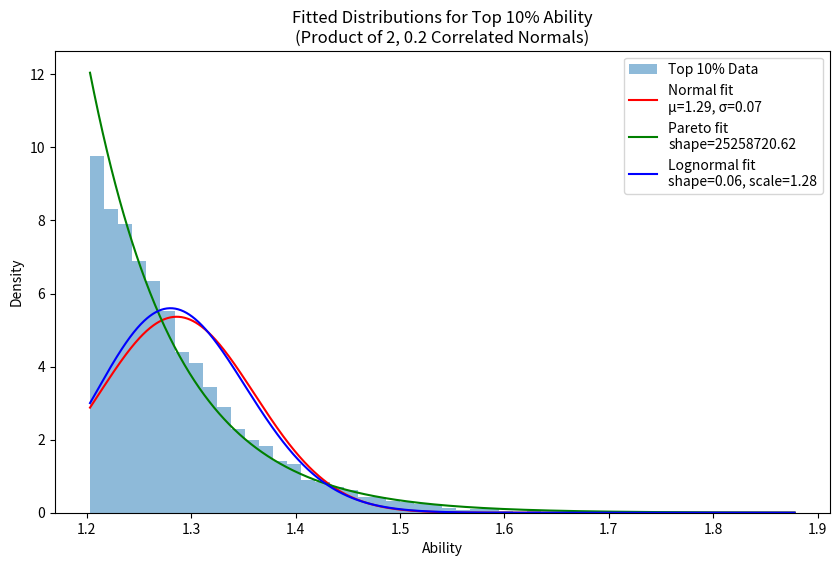
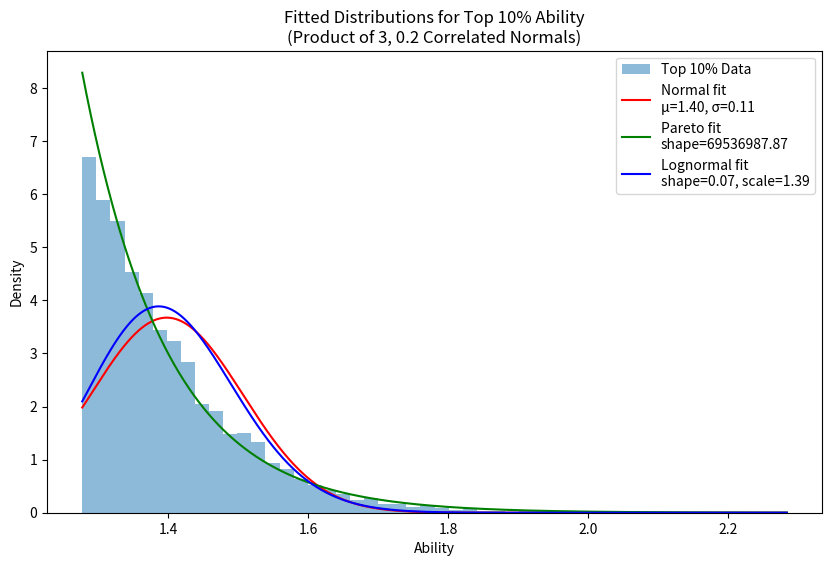
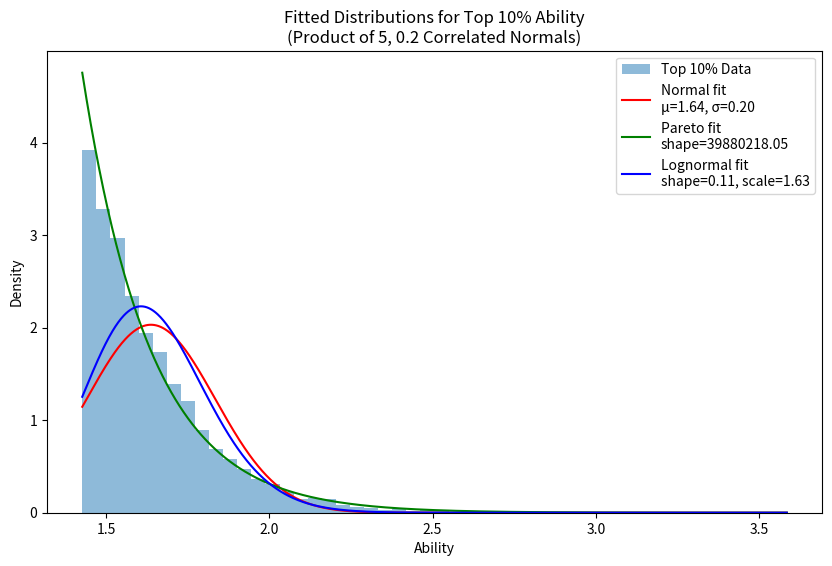
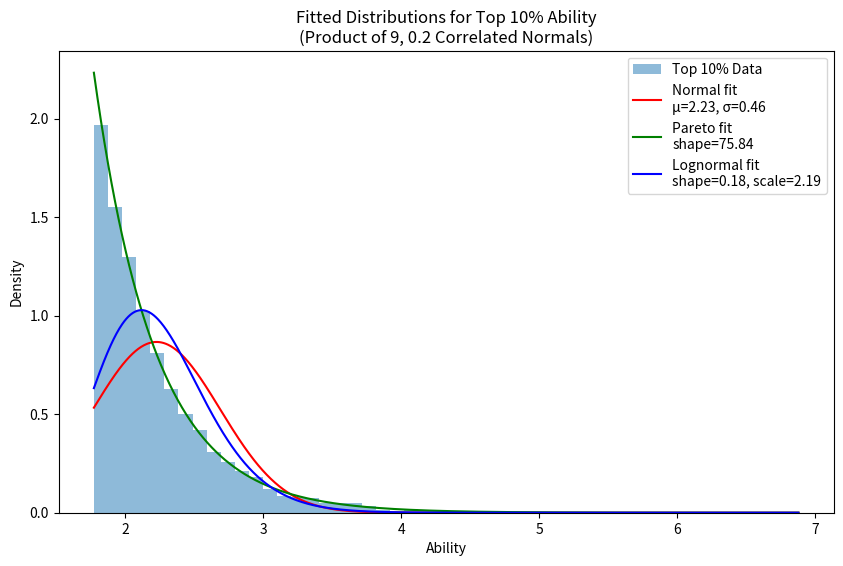
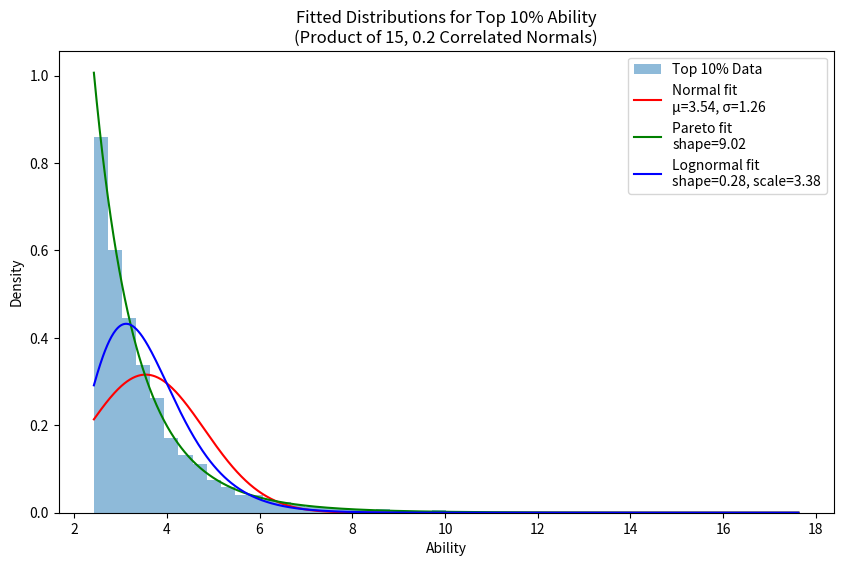
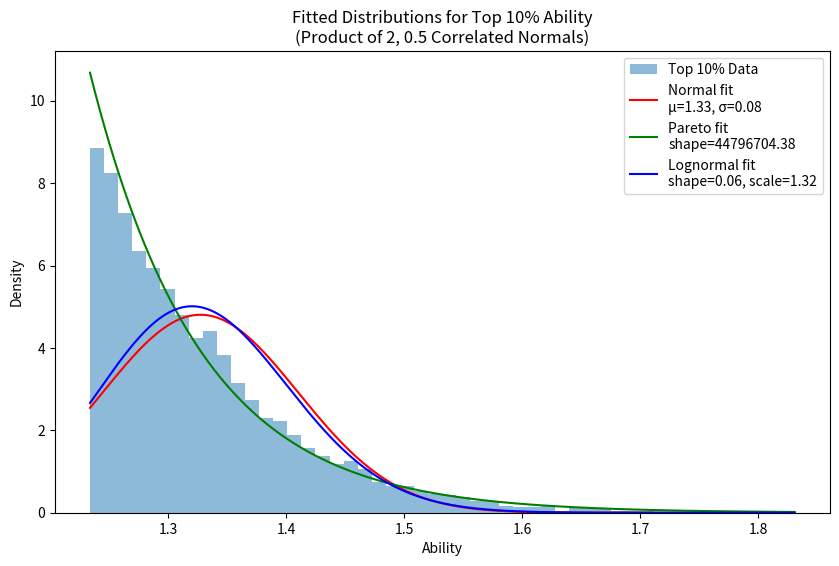
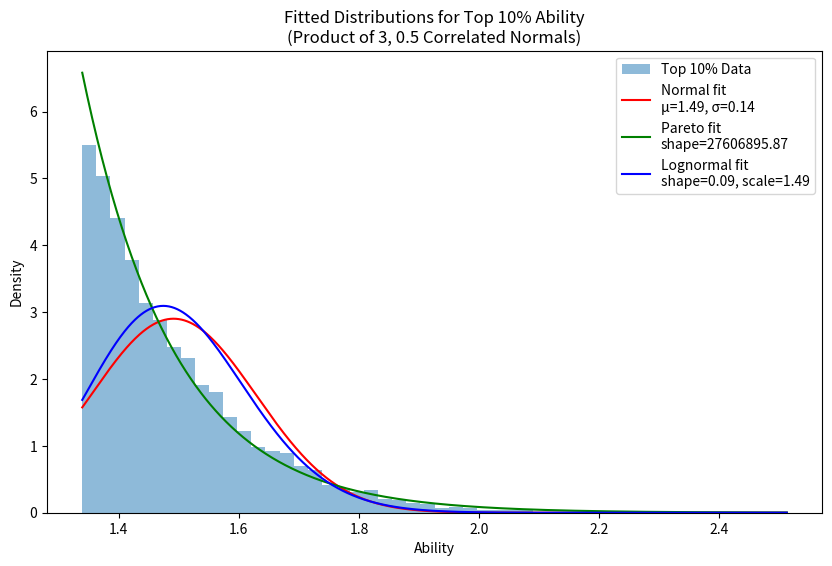
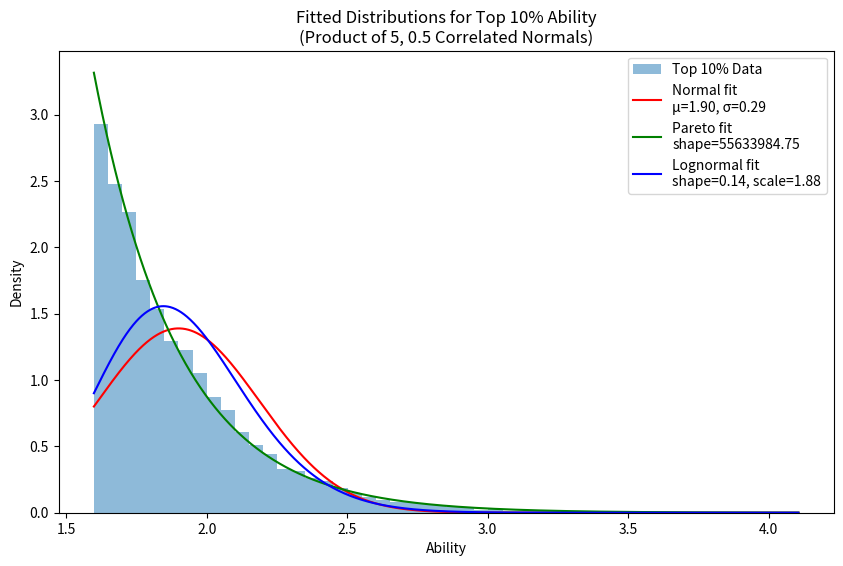
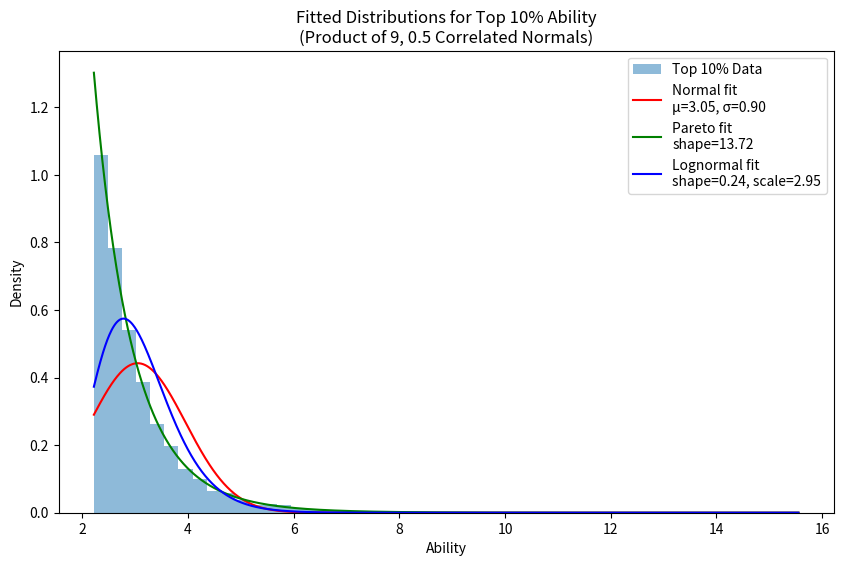
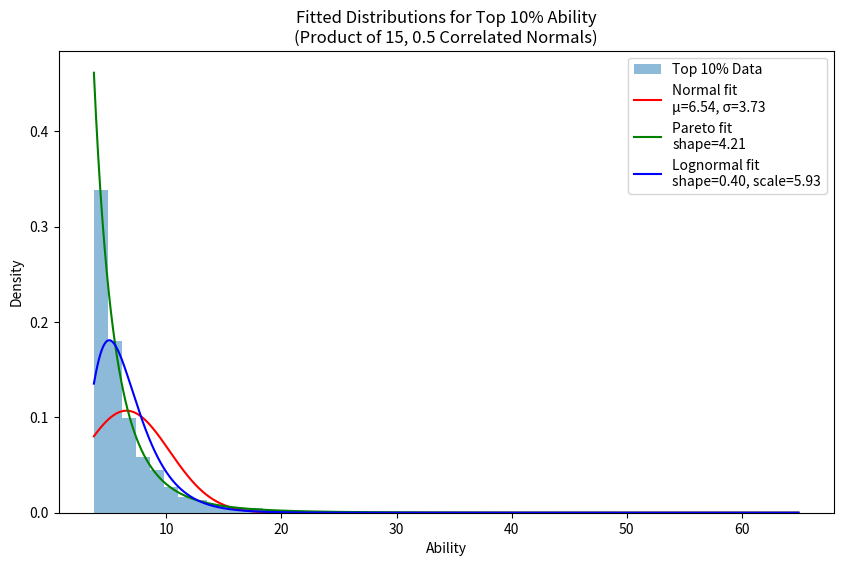
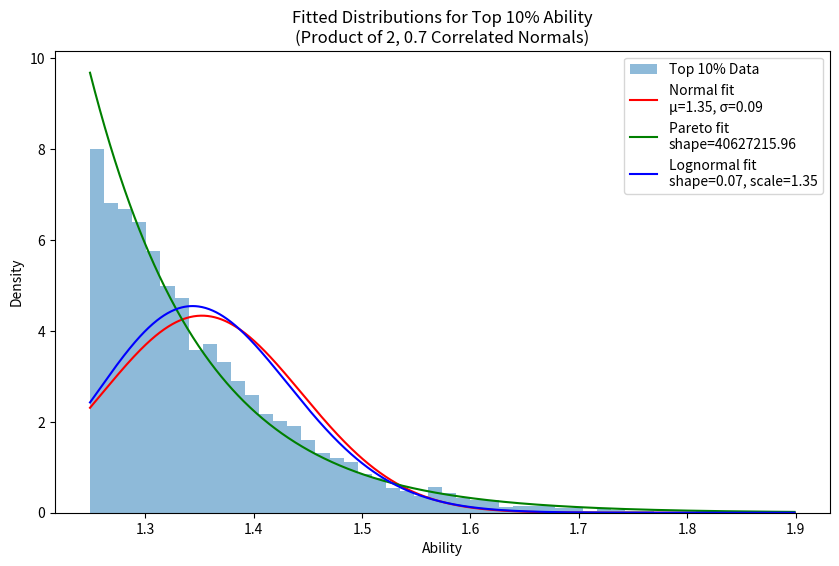
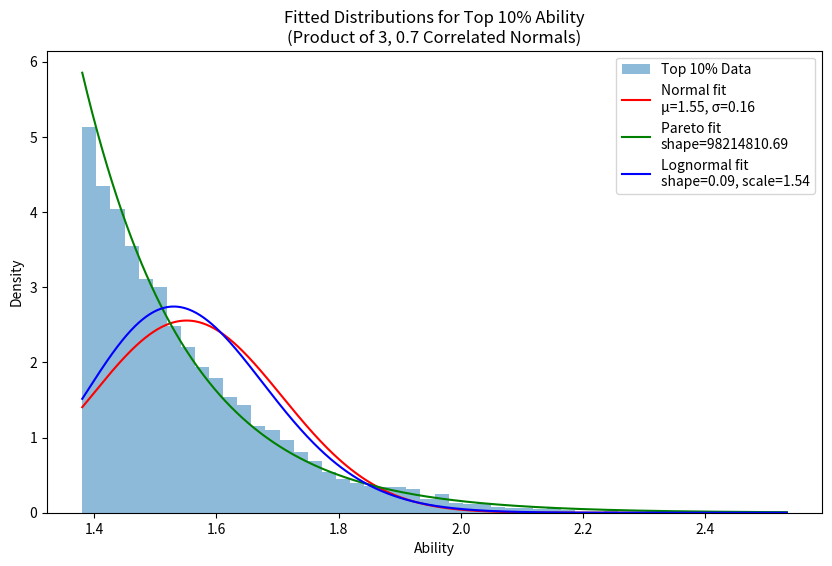
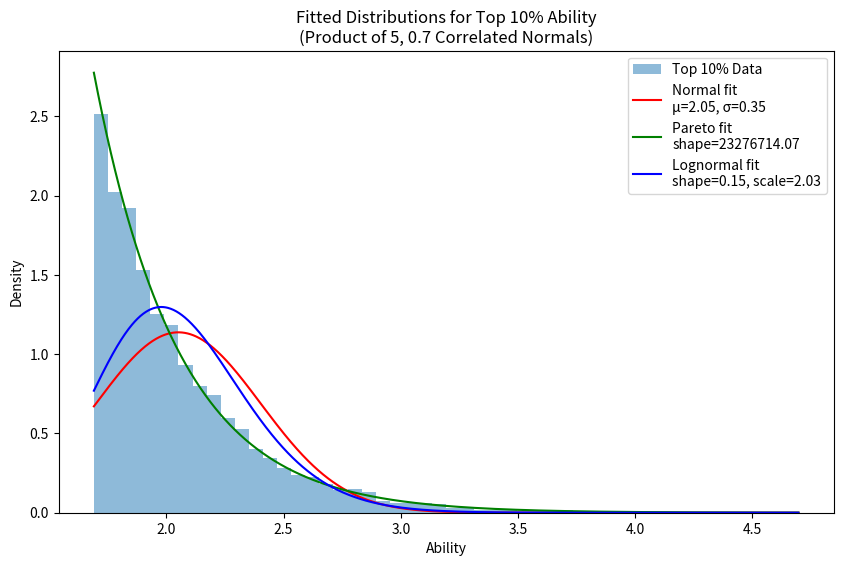
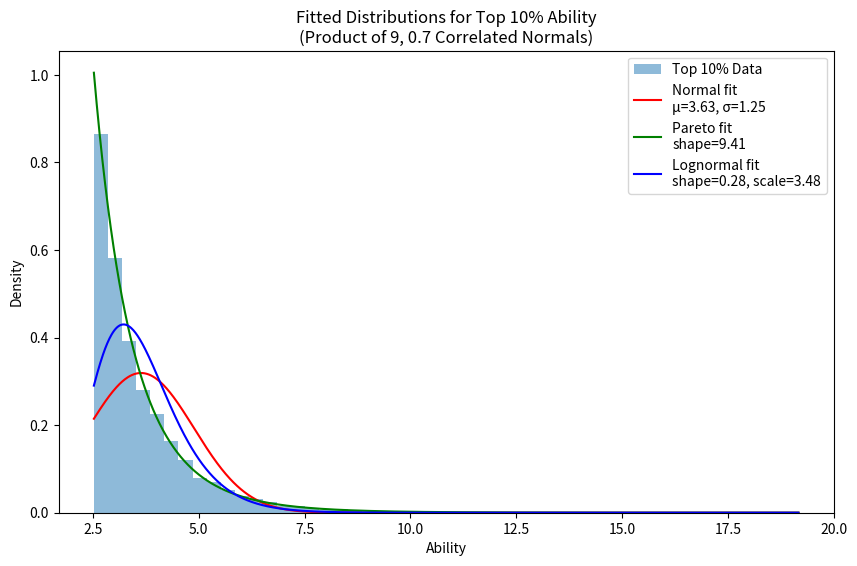
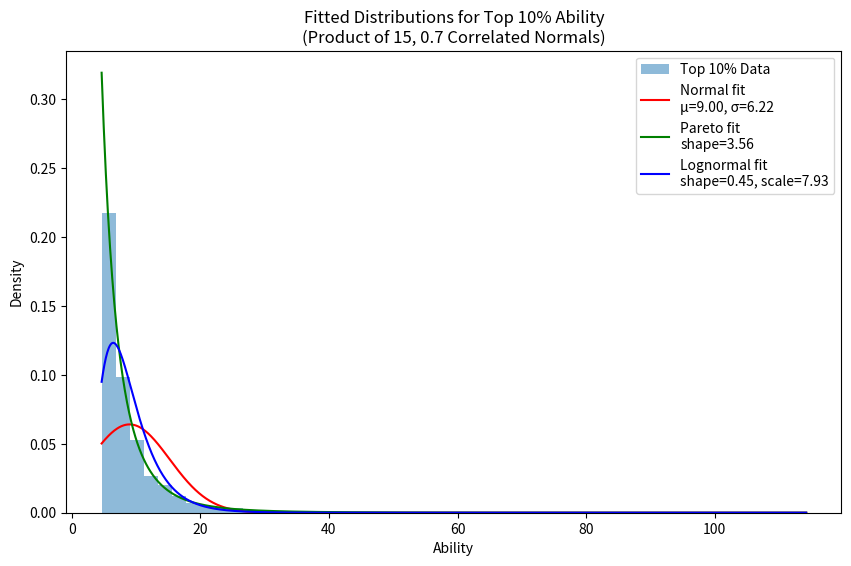

Write Python code to recreate these figures, in order.
# %%
"""
https://chatgpt.com/c/67cb8388-7750-8004-be75-8c6249735430
probably a better version

https://threadreaderapp.com/thread/1816459931995840984.html
argues that
"we observate high level math to be pareto distributed (eg. Terrance Tao v everyone"), if math was mostly genetic it'd be normal (there's few major genes, just small linear additive effects), therefore high level math isn't mostly genetic"

The problem is looking at the top 10% or top 1% it's hard to distinguish a pareto from a log-normal distribution, and the assumption is' pareto is suspect.

Eg if we assume high level math performance is the product of 3-7 features each correlated at 0.2-0.7, and we only care about top 10% then it's basically pareto.
We can't tell the difference with the number of datapoints available to us.

Since there's about 80k professional mathematicians worldwide
About 500k math PhD's in the world
At most 4 million Math BAs in the world.
    Best PhD acceptance rates around 10%, though most higher, so lines up.
So when looking at high level math performance, we have 5 million math BAs, and we base our observations on the ability of math PhDs and above.

We want to know if we can tell if it's log-normal or pareto from the top 10% of samples from a distribution of 4 million.

The data is generated from a log normal distribution, can we tell it's not Pareto?
    At p=0.05 we can't reject the data is pareto distributed when [(cov=0.2, dim=15), (cov=0.5,dim=9), (cov=0.7, dim=9)]
    But looking at the graphs, it all seems functionally pareto. I don't think recolloecting from personal experiance would be able to tell you.
    And If we started with only the Professional mathematicision n=80k, and looked at the very best it's ['cov=0.2, dim=9', 'cov=0.2, dim=15', 'cov=0.5, dim=9', 'cov=0.5, dim=15', 'cov=0.7, dim=5', 'cov=0.7, dim=9', 'cov=0.7, dim=15']
Not really.

So while the argument works for ruling out the effect of the predictiveness of general intelligence, it doesn't rule out genes.
It started by falsely assuming math talent is pareto distributed when it could actually be log-normal.
"""

import numpy as np
import matplotlib.pyplot as plt
from scipy.stats import norm, pareto, lognorm, cramervonmises

np.random.seed(0)
# N = 4_000_000 # math BAs
N = 80_000  # professional mathematicians
p_cutoff = 0.05
cant_reject = []
top_percent = 10

for cov in [0.2, 0.5, 0.7]:
    dims = np.unique(np.round(np.logspace(np.log10(2), np.log10(15), num=5)).astype(int))
    std = 0.1

    for d in dims:
        # Construct the mean vector and covariance matrix with 50% off-diagonals.
        mean_vector = np.ones(d)
        cov_matrix = np.full((d, d), cov * std**2)
        np.fill_diagonal(cov_matrix, std**2)

        # Sample correlated traits from a multivariate normal.
        traits = np.random.multivariate_normal(mean_vector, cov_matrix, size=N)
        ability = np.prod(traits, axis=1)

        # Focus on the top 10% of ability scores.
        threshold = np.percentile(ability, 100 - top_percent)
        top10 = ability[ability >= threshold]
        print(
            np.percentile(ability, 99),
            np.percentile(ability, 99.9),
            np.percentile(ability, 99.99),
            np.percentile(ability, 99.999),
            max(ability),
        )

        # Fit distributions to the top10 data.
        norm_mu, norm_sigma = norm.fit(top10)
        pareto_shape, pareto_loc, pareto_scale = pareto.fit(top10)
        lognorm_shape, lognorm_loc, lognorm_scale = lognorm.fit(top10, floc=0)

        # Compute Cramér–von Mises tests for each fitted distribution.
        cvm_norm = cramervonmises(top10, lambda x: norm.cdf(x, norm_mu, norm_sigma))
        cvm_pareto = cramervonmises(
            top10, lambda x: pareto.cdf(x, pareto_shape, pareto_loc, pareto_scale)
        )
        cvm_lognorm = cramervonmises(
            top10, lambda x: lognorm.cdf(x, lognorm_shape, lognorm_loc, lognorm_scale)
        )

        print(f"\nDimension = {d}")
        print(
            f"CVM Test - Normal fit: statistic={cvm_norm.statistic:.4f},"
            f" p-value={cvm_norm.pvalue:.4f}"
        )
        print(
            f"CVM Test - Pareto fit: statistic={cvm_pareto.statistic:.4f},"
            f" p-value={cvm_pareto.pvalue:.4f}"
        )
        print(
            f"CVM Test - Lognormal fit: statistic={cvm_lognorm.statistic:.4f},"
            f" p-value={cvm_lognorm.pvalue:.4f}"
        )
        if cvm_pareto.pvalue >= p_cutoff:
            cant_reject += [(cov, d)]

        # Generate x-axis values for PDF plotting.
        x = np.linspace(top10.min(), top10.max(), 1000)
        pdf_norm = norm.pdf(x, loc=norm_mu, scale=norm_sigma)
        pdf_pareto = pareto.pdf(x, pareto_shape, loc=pareto_loc, scale=pareto_scale)
        pdf_lognorm = lognorm.pdf(x, lognorm_shape, loc=lognorm_loc, scale=lognorm_scale)

        # Plot histogram and fitted PDFs.
        plt.figure(figsize=(10, 6))
        plt.hist(top10, bins=50, density=True, alpha=0.5, label=f"Top {top_percent}% Data")
        plt.plot(x, pdf_norm, "r-", label=f"Normal fit\nμ={norm_mu:.2f}, σ={norm_sigma:.2f}")
        plt.plot(x, pdf_pareto, "g-", label=f"Pareto fit\nshape={pareto_shape:.2f}")
        plt.plot(
            x,
            pdf_lognorm,
            "b-",
            label=f"Lognormal fit\nshape={lognorm_shape:.2f}, scale={lognorm_scale:.2f}",
        )
        plt.xlabel("Ability")
        plt.ylabel("Density")
        plt.title(
            f"Fitted Distributions for Top {top_percent}% Ability\n(Product of {d},"
            f" {cov} Correlated Normals)"
        )
        plt.legend()
        plt.show()
    print([f"cov={i[0]}, dim={i[1]}" for i in cant_reject])
